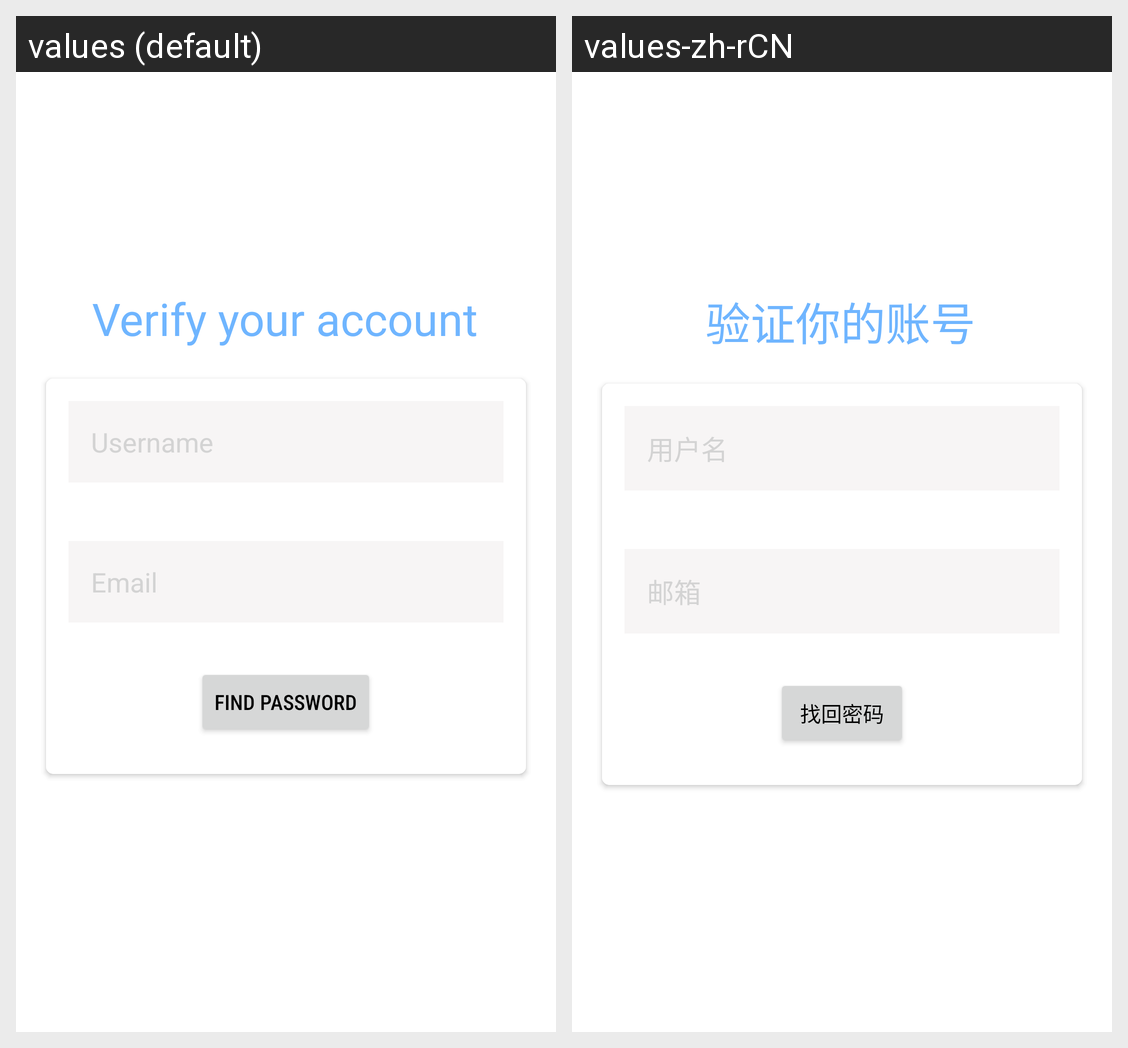

Locale-by-locale string values for the Android screen shown in this grid:
Android screen res/layout/fragment_forget_password.xml rendered under 2 locales, left to right: values (default), values-zh-rCN. Device: Nexus 5 (rendered at 1080×1920; each locale shown at half size, 540×960, under a caption strip naming it); theme Theme.MyWork2.
Strings drawn on this screen, with the default value and each locale's value (text and hints the layout hard-codes, and strings that could not be matched under every locale, appear in the picture but are not listed):

verify_your_account
  values: Verify your account
  values-zh-rCN: 验证你的账号

username
  values: Username
  values-zh-rCN: 用户名

email
  values: Email
  values-zh-rCN: 邮箱

find_password
  values: Find Password
  values-zh-rCN: 找回密码
